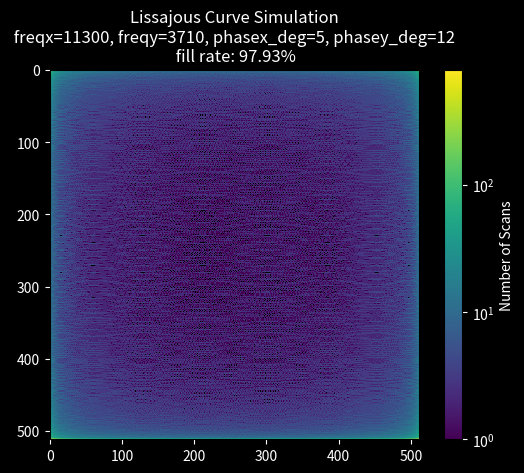

Write Python code to recreate this figure.
import numpy as np
import matplotlib.pyplot as plt
import math
from matplotlib.colors import LogNorm

# Function to simulate Lissajous curve

def simulate_lissajous(freqx, freqy, phasex_deg, phasey_deg, image_size=512, num_points=1000000):
    
    phasex = math.radians(phasex_deg)
    phasey = math.radians(phasey_deg)
    t = np.linspace(0, 2 * np.pi, num_points)  
    X_vals = (image_size / 2) * np.sin(freqx * t + phasex) + (image_size / 2)
    Y_vals = (image_size / 2) * np.sin(freqy * t + phasey) + (image_size / 2)
    X_indices = np.floor(X_vals).astype(int)
    Y_indices = np.floor(Y_vals).astype(int)
    np.clip(X_indices, 0, image_size - 1, out=X_indices)
    np.clip(Y_indices, 0, image_size - 1, out=Y_indices)
    image = np.zeros((image_size, image_size), dtype=int)
    for x, y in zip(X_indices, Y_indices):
        image[x, y] += 1
    print(np.max(image))
    return image


def display_lissajous(image, freqx, freqy, phasex_deg, phasey_deg):
    # 创建图形对象，设置黑色背景
    plt.figure(facecolor='black')
    plt.gca().set_facecolor('black')
    
    # 使用 'viridis' 色图，它从深蓝色过渡到黄色，更容易区分
    plt.imshow(image, 
              cmap='viridis',  # 或者使用 'plasma', 'magma' 都是不错的选择
              interpolation='nearest', 
              norm=LogNorm(vmin=1, vmax=np.max(image)))

    colorbar = plt.colorbar(label='Number of Scans')
    colorbar.ax.set_ylabel('Number of Scans', color='white')
    colorbar.ax.tick_params(colors='white')

    plt.title(f'Lissajous Curve Simulation\n freqx={freqx}, freqy={freqy}, phasex_deg={phasex_deg}, phasey_deg={phasey_deg} \n fill rate: {cal_fill_rate(image):.2%}',
              color='white')
    

    plt.gca().tick_params(colors='white')

    plt.savefig(f'lissajous_curve_fx={freqx}_fy={freqy}_px_deg={phasex_deg}_py_deg={phasey_deg}.png', 
                bbox_inches='tight',
                facecolor='black',
                edgecolor='none')
    
    plt.show()

def cal_fill_rate(image):
    # import ipdb; ipdb.set_trace()
    return np.sum(image > 0) / (image.shape[0] * image.shape[1])

def analyze_phase_impact(freqx, freqy, num_points=361):
    # 生成相位序列
    phases = np.linspace(0, 360, num_points)
    
    # 存储填充率结果
    x_phase_fill_rates = []
    y_phase_fill_rates = []
    
    # 计算x相位变化的填充率
    for phase in phases:
        image = simulate_lissajous(freqx, freqy, phase, 0)
        x_phase_fill_rates.append(cal_fill_rate(image))
    
    # 计算y相位变化的填充率
    for phase in phases:
        image = simulate_lissajous(freqx, freqy, 0, phase)
        y_phase_fill_rates.append(cal_fill_rate(image))
    
    # 找到最大值及其对应的相位
    x_max_idx = np.argmax(x_phase_fill_rates)
    y_max_idx = np.argmax(y_phase_fill_rates)
    x_max_phase = phases[x_max_idx]
    y_max_phase = phases[y_max_idx]
    x_max_fill = x_phase_fill_rates[x_max_idx]
    y_max_fill = y_phase_fill_rates[y_max_idx]
    
    # 创建图形和第一个y轴
    fig, ax1 = plt.subplots(facecolor='black')
    ax1.set_facecolor('black')
    
    # 绘制x相位的填充率（蓝色）
    ax1.plot(phases, x_phase_fill_rates, 'b-', label='X Phase')
    # 标注x相位最大值点
    ax1.scatter(x_max_phase, x_max_fill, color='cyan', s=100, zorder=5)
    ax1.annotate(f'X Max: {x_max_fill:.2%}\nPhase: {x_max_phase:.1f}°',
                 xy=(x_max_phase, x_max_fill), xytext=(10, 10),
                 textcoords='offset points', color='cyan',
                 bbox=dict(facecolor='black', edgecolor='cyan', alpha=0.7))
    
    ax1.set_xlabel('Phase (degrees)', color='white')
    ax1.set_ylabel('Fill Rate (X Phase)', color='b')
    ax1.tick_params(axis='y', labelcolor='b')
    ax1.tick_params(colors='white', which='both')
    
    # 创建第二个y轴
    ax2 = ax1.twinx()
    
    # 绘制y相位的填充率（红色）
    ax2.plot(phases, y_phase_fill_rates, 'r-', label='Y Phase')
    # 标注y相位最大值点
    ax2.scatter(y_max_phase, y_max_fill, color='yellow', s=100, zorder=5)
    ax2.annotate(f'Y Max: {y_max_fill:.2%}\nPhase: {y_max_phase:.1f}°',
                 xy=(y_max_phase, y_max_fill), xytext=(10, -20),
                 textcoords='offset points', color='yellow',
                 bbox=dict(facecolor='black', edgecolor='yellow', alpha=0.7))
    
    ax2.set_ylabel('Fill Rate (Y Phase)', color='r')
    ax2.tick_params(axis='y', labelcolor='r')
    
    # 设置标题和图例
    plt.title(f'Fill Rate vs Phase Change\nfreqx={freqx}, freqy={freqy}', color='white')
    
    # 添加图例
    lines1, labels1 = ax1.get_legend_handles_labels()
    lines2, labels2 = ax2.get_legend_handles_labels()
    ax1.legend(lines1 + lines2, labels1 + labels2, loc='upper right')
    
    # 保存图像
    plt.savefig(f'phase_impact_fx={freqx}_fy={freqy}.png', 
                bbox_inches='tight',
                facecolor='black',
                edgecolor='none')
    
    plt.show()
    
    # 返回最优相位值
    return {
        'x_best_phase': x_max_phase,
        'x_max_fill_rate': x_max_fill,
        'y_best_phase': y_max_phase,
        'y_max_fill_rate': y_max_fill
    }


if __name__ == "__main__":
    freqx = 11300  # Example frequency for X
    freqy = 3710  # Example frequency for Y
    phasex_deg = 5  # Example phase for X
    phasey_deg = 12 # Example phase for Y


    lissajous_image = simulate_lissajous(freqx, freqy, phasex_deg, phasey_deg)


    display_lissajous(lissajous_image, freqx, freqy, phasex_deg, phasey_deg)



    #################################################

    #################################################

    # analyze_phase_impact(freqx, freqy)
    

    # calculate the fill rate with random phase for 100times and plot the boxplot
    # fill_rates = []
    # for _ in range(100):
    #     phasex_deg = np.random.randint(0, 360)
    #     phasey_deg = np.random.randint(0, 360)
    #     lissajous_image = simulate_lissajous(freqx, freqy, phasex_deg, phasey_deg)
    #     fill_rates.append(cal_fill_rate(lissajous_image))
    # plt.boxplot(fill_rates)
    # plt.title('Boxplot of Fill Rate with Random Phase')
    # plt.ylabel('Fill Rate')
    # plt.savefig('boxplot_fill_rate_random_phase.png', bbox_inches='tight')
    # plt.show()
